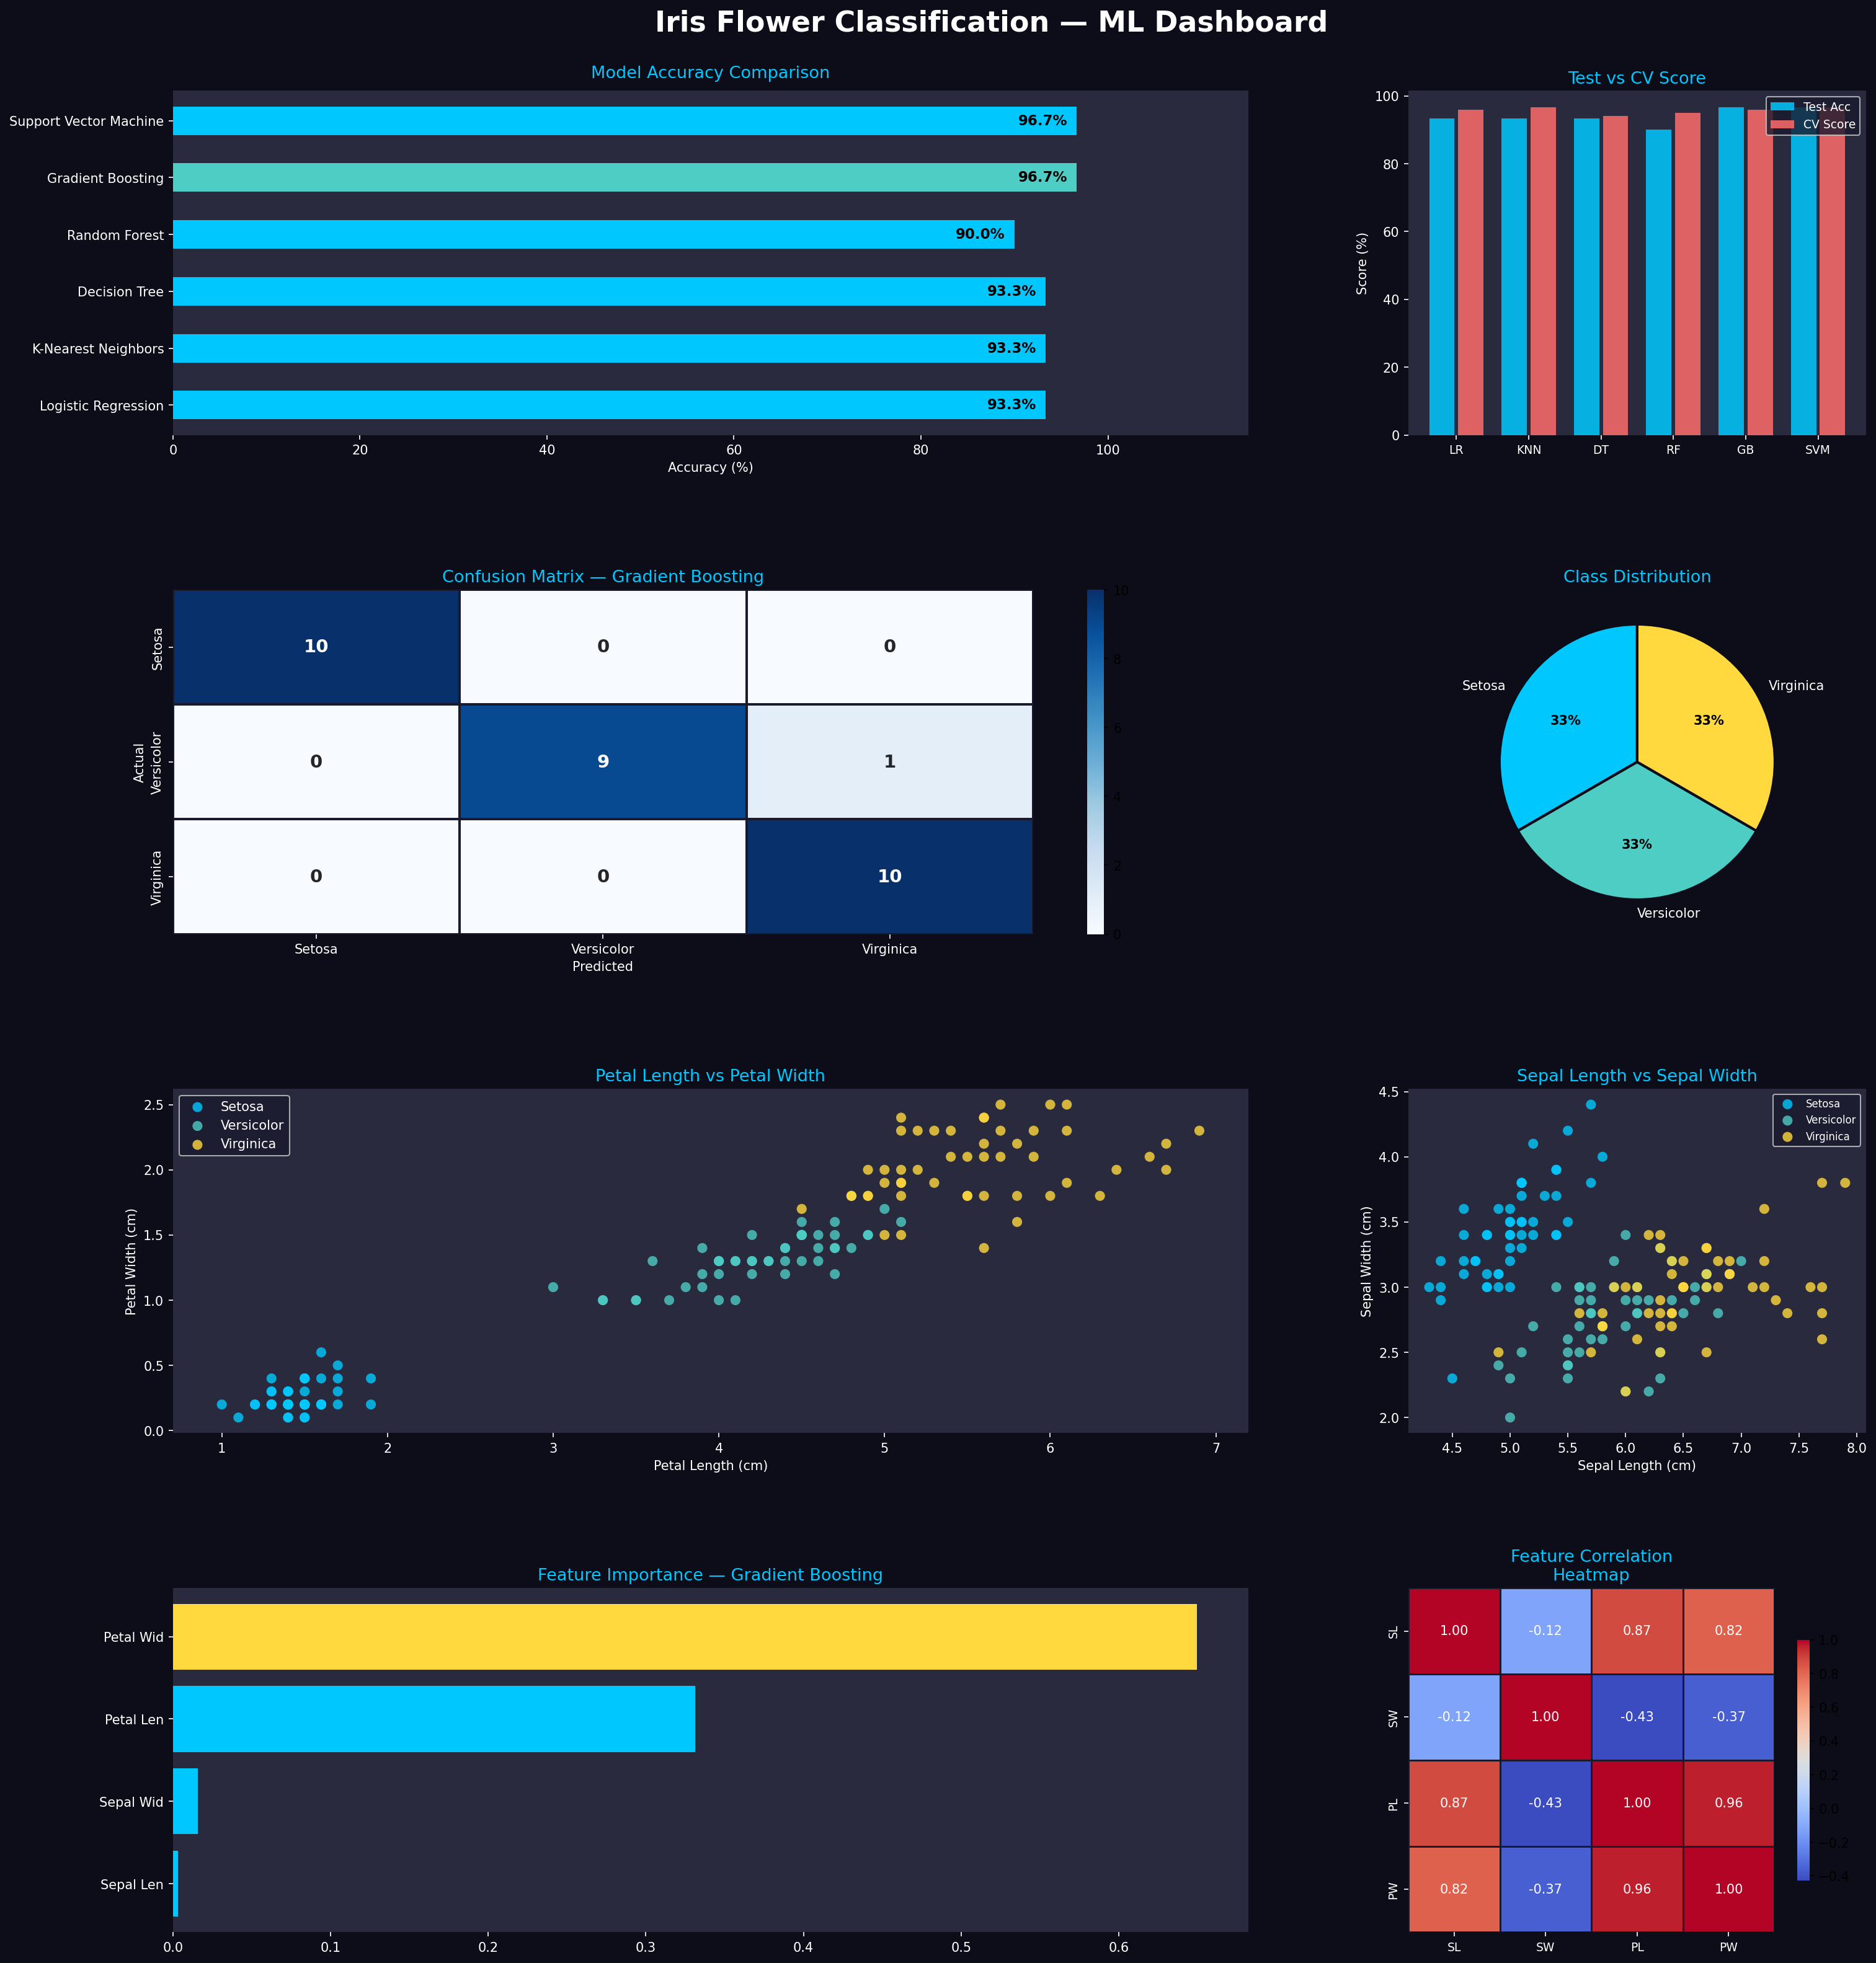

The Python source for this figure:
# ============================================================
#   IRIS FLOWER CLASSIFICATION
#   Complete ML Training Code
#   Libraries: NumPy, Pandas, Scikit-Learn, Matplotlib, Seaborn
# ============================================================

import numpy as np
import pandas as pd
import matplotlib.pyplot as plt
import matplotlib.gridspec as gridspec
import seaborn as sns
import warnings
warnings.filterwarnings('ignore')

from sklearn.datasets import load_iris
from sklearn.model_selection import train_test_split, cross_val_score
from sklearn.preprocessing import StandardScaler, LabelEncoder
from sklearn.linear_model import LogisticRegression
from sklearn.tree import DecisionTreeClassifier
from sklearn.ensemble import RandomForestClassifier, GradientBoostingClassifier
from sklearn.svm import SVC
from sklearn.neighbors import KNeighborsClassifier
from sklearn.metrics import (accuracy_score, classification_report,
                              confusion_matrix, ConfusionMatrixDisplay)

# ============================================================
# STEP 1 — LOAD DATA
# ============================================================

print("=" * 60)
print("   IRIS FLOWER CLASSIFICATION")
print("=" * 60)

iris = load_iris()
df   = pd.DataFrame(iris.data, columns=iris.feature_names)
df['species'] = iris.target
df['species_name'] = df['species'].map({
    0: 'Setosa', 1: 'Versicolor', 2: 'Virginica'
})

print(f"\n[STEP 1] Data Loaded")
print(f"  Shape   : {df.shape}")
print(f"  Classes : Setosa, Versicolor, Virginica")
print(f"  Samples : {len(df)} (50 per class)")
print(f"\n{df.describe().round(2)}")

# ============================================================
# STEP 2 — DATA PREPROCESSING
# ============================================================

print("\n" + "=" * 60)
print("   STEP 2 — DATA PREPROCESSING")
print("=" * 60)

# Missing values check
print(f"\n  Missing Values : {df.isnull().sum().sum()}")

# Features aur Target
feature_names = iris.feature_names
X = df[feature_names]
y = df['species']

print(f"  Features : {list(feature_names)}")
print(f"  Target   : species (0=Setosa, 1=Versicolor, 2=Virginica)")

# Class distribution
print(f"\n  Class Distribution:")
for name, count in df['species_name'].value_counts().items():
    print(f"    {name:<12} : {count} samples")

# ============================================================
# STEP 3 — TRAIN / TEST SPLIT & SCALING
# ============================================================

print("\n" + "=" * 60)
print("   STEP 3 — TRAIN/TEST SPLIT & SCALING")
print("=" * 60)

X_train, X_test, y_train, y_test = train_test_split(
    X, y, test_size=0.2, random_state=42, stratify=y
)

scaler    = StandardScaler()
X_train_s = scaler.fit_transform(X_train)
X_test_s  = scaler.transform(X_test)

print(f"\n  Train Set : {X_train.shape[0]} rows (80%)")
print(f"  Test Set  : {X_test.shape[0]} rows (20%)")
print(f"  Scaling   : StandardScaler applied")

# ============================================================
# STEP 4 — MODEL TRAINING (6 Algorithms)
# ============================================================

print("\n" + "=" * 60)
print("   STEP 4 — MODEL TRAINING")
print("=" * 60)

models = {
    'Logistic Regression':   LogisticRegression(max_iter=200, random_state=42),
    'K-Nearest Neighbors':   KNeighborsClassifier(n_neighbors=5),
    'Decision Tree':         DecisionTreeClassifier(max_depth=5, random_state=42),
    'Random Forest':         RandomForestClassifier(n_estimators=100, random_state=42),
    'Gradient Boosting':     GradientBoostingClassifier(n_estimators=100, random_state=42),
    'Support Vector Machine': SVC(kernel='rbf', probability=True, random_state=42),
}

results = {}
print(f"\n  {'Model':<25} {'Accuracy':>10} {'CV Score':>10}")
print("  " + "-" * 48)

for name, model in models.items():
    model.fit(X_train_s, y_train)
    y_pred   = model.predict(X_test_s)
    acc      = accuracy_score(y_test, y_pred)
    cv_score = cross_val_score(model, X_train_s, y_train, cv=5).mean()
    results[name] = {
        'model': model, 'accuracy': acc,
        'cv_score': cv_score, 'pred': y_pred
    }
    print(f"  {name:<25} {acc*100:>9.2f}% {cv_score*100:>9.2f}%")

# Best model
best_name  = max(results, key=lambda k: results[k]['accuracy'])
best_acc   = results[best_name]['accuracy']
best_pred  = results[best_name]['pred']
best_model = results[best_name]['model']

print(f"\n  ★ Best Model : {best_name}")
print(f"  ★ Accuracy   : {best_acc*100:.2f}%")

# ============================================================
# STEP 5 — DETAILED EVALUATION
# ============================================================

print("\n" + "=" * 60)
print("   STEP 5 — DETAILED EVALUATION")
print("=" * 60)

print(f"\n  Classification Report — {best_name}:\n")
print(classification_report(y_test, best_pred,
      target_names=['Setosa', 'Versicolor', 'Virginica']))

# ============================================================
# STEP 6 — VISUALIZATION DASHBOARD
# ============================================================

print("\n" + "=" * 60)
print("   STEP 6 — GENERATING DASHBOARD")
print("=" * 60)

plt.style.use('dark_background')

ACCENT  = '#00C8FF'
ACCENT2 = '#FF6B6B'
GREEN   = '#4ECDC4'
YELLOW  = '#FFD93D'
PURPLE  = '#C77DFF'
GRID_C  = '#2a2a3e'
BG      = '#0d0d1a'

SPECIES_COLORS = ['#00C8FF', '#4ECDC4', '#FFD93D']

fig = plt.figure(figsize=(20, 22), facecolor=BG)
fig.suptitle('Iris Flower Classification — ML Dashboard',
             fontsize=22, fontweight='bold', color='white', y=0.98)

gs = gridspec.GridSpec(4, 3, figure=fig,
                       hspace=0.45, wspace=0.35,
                       left=0.06, right=0.97,
                       top=0.94, bottom=0.04)

# ── Panel 1: Model Accuracy Comparison ──
ax1 = fig.add_subplot(gs[0, :2])
names = list(results.keys())
accs  = [results[n]['accuracy'] * 100 for n in names]
clrs  = [GREEN if n == best_name else ACCENT for n in names]
bars  = ax1.barh(names, accs, color=clrs, height=0.5, edgecolor='none')
for bar, val in zip(bars, accs):
    ax1.text(bar.get_width() - 1, bar.get_y() + bar.get_height() / 2,
             f'{val:.1f}%', va='center', ha='right',
             fontsize=11, fontweight='bold', color='black')
ax1.set_xlim(0, 110)
ax1.set_xlabel('Accuracy (%)', color='white')
ax1.set_title('Model Accuracy Comparison', color=ACCENT, fontsize=13, pad=10)
ax1.set_facecolor(GRID_C)
ax1.tick_params(colors='white')
ax1.spines[:].set_visible(False)

# ── Panel 2: CV Score vs Test Accuracy ──
ax2 = fig.add_subplot(gs[0, 2])
cv_scores = [results[n]['cv_score'] * 100 for n in names]
x_pos = np.arange(len(names))
short_names = ['LR', 'KNN', 'DT', 'RF', 'GB', 'SVM']
ax2.bar(x_pos - 0.2, accs, 0.35, label='Test Acc', color=ACCENT, alpha=0.85)
ax2.bar(x_pos + 0.2, cv_scores, 0.35, label='CV Score', color=ACCENT2, alpha=0.85)
ax2.set_xticks(x_pos)
ax2.set_xticklabels(short_names, color='white', fontsize=9)
ax2.set_ylabel('Score (%)', color='white')
ax2.set_title('Test vs CV Score', color=ACCENT, fontsize=13)
ax2.set_facecolor(GRID_C)
ax2.tick_params(colors='white')
ax2.legend(facecolor='#1a1a2e', labelcolor='white', fontsize=9)
ax2.spines[:].set_visible(False)

# ── Panel 3: Confusion Matrix ──
ax3 = fig.add_subplot(gs[1, :2])
cm = confusion_matrix(y_test, best_pred)
sns.heatmap(cm, annot=True, fmt='d', cmap='Blues',
            xticklabels=['Setosa', 'Versicolor', 'Virginica'],
            yticklabels=['Setosa', 'Versicolor', 'Virginica'],
            ax=ax3, linewidths=1, linecolor='#1a1a2e',
            annot_kws={'size': 14, 'weight': 'bold'})
ax3.set_title(f'Confusion Matrix — {best_name}', color=ACCENT, fontsize=13)
ax3.set_xlabel('Predicted', color='white')
ax3.set_ylabel('Actual', color='white')
ax3.tick_params(colors='white')

# ── Panel 4: Class Distribution ──
ax4 = fig.add_subplot(gs[1, 2])
species_counts = df['species_name'].value_counts()
wedges, texts, autotexts = ax4.pie(
    species_counts.values,
    labels=species_counts.index,
    colors=SPECIES_COLORS,
    autopct='%1.0f%%',
    startangle=90,
    wedgeprops={'edgecolor': BG, 'linewidth': 2}
)
for text in texts:
    text.set_color('white')
for autotext in autotexts:
    autotext.set_color('black')
    autotext.set_fontweight('bold')
ax4.set_title('Class Distribution', color=ACCENT, fontsize=13)

# ── Panel 5: Petal Length vs Petal Width ──
ax5 = fig.add_subplot(gs[2, :2])
species_list = ['Setosa', 'Versicolor', 'Virginica']
for i, (sp, col) in enumerate(zip(species_list, SPECIES_COLORS)):
    mask = df['species_name'] == sp
    ax5.scatter(df[mask]['petal length (cm)'],
                df[mask]['petal width (cm)'],
                c=col, label=sp, alpha=0.8, s=60, edgecolors='none')
ax5.set_xlabel('Petal Length (cm)', color='white')
ax5.set_ylabel('Petal Width (cm)', color='white')
ax5.set_title('Petal Length vs Petal Width', color=ACCENT, fontsize=13)
ax5.set_facecolor(GRID_C)
ax5.legend(facecolor='#1a1a2e', labelcolor='white')
ax5.tick_params(colors='white')
ax5.spines[:].set_visible(False)

# ── Panel 6: Sepal Length vs Sepal Width ──
ax6 = fig.add_subplot(gs[2, 2])
for i, (sp, col) in enumerate(zip(species_list, SPECIES_COLORS)):
    mask = df['species_name'] == sp
    ax6.scatter(df[mask]['sepal length (cm)'],
                df[mask]['sepal width (cm)'],
                c=col, label=sp, alpha=0.8, s=60, edgecolors='none')
ax6.set_xlabel('Sepal Length (cm)', color='white')
ax6.set_ylabel('Sepal Width (cm)', color='white')
ax6.set_title('Sepal Length vs Sepal Width', color=ACCENT, fontsize=13)
ax6.set_facecolor(GRID_C)
ax6.legend(facecolor='#1a1a2e', labelcolor='white', fontsize=8)
ax6.tick_params(colors='white')
ax6.spines[:].set_visible(False)

# ── Panel 7: Feature Importance ──
ax7 = fig.add_subplot(gs[3, :2])
if hasattr(best_model, 'feature_importances_'):
    importances = best_model.feature_importances_
else:
    importances = np.abs(best_model.coef_).mean(axis=0)

short_features = ['Sepal Len', 'Sepal Wid', 'Petal Len', 'Petal Wid']
fi_df = pd.DataFrame({'Feature': short_features, 'Importance': importances})
fi_df = fi_df.sort_values('Importance', ascending=True)
bar_colors = [YELLOW if v == fi_df['Importance'].max()
              else ACCENT for v in fi_df['Importance']]
ax7.barh(fi_df['Feature'], fi_df['Importance'],
         color=bar_colors, edgecolor='none')
ax7.set_title(f'Feature Importance — {best_name}', color=ACCENT, fontsize=13)
ax7.set_facecolor(GRID_C)
ax7.tick_params(colors='white')
ax7.spines[:].set_visible(False)

# ── Panel 8: Correlation Heatmap ──
ax8 = fig.add_subplot(gs[3, 2])
corr = df[list(feature_names)].corr()
sns.heatmap(corr, ax=ax8, cmap='coolwarm', annot=True, fmt='.2f',
            linewidths=0.5, linecolor='#1a1a2e',
            xticklabels=['SL', 'SW', 'PL', 'PW'],
            yticklabels=['SL', 'SW', 'PL', 'PW'],
            cbar_kws={'shrink': 0.7})
ax8.set_title('Feature Correlation\nHeatmap', color=ACCENT, fontsize=13)
ax8.tick_params(colors='white', labelsize=9)

plt.savefig('iris_classification.png', dpi=150,
            bbox_inches='tight', facecolor=BG)
print("\n  Dashboard saved → iris_classification.png ✔")

# ============================================================
# FINAL SUMMARY
# ============================================================

print("\n" + "=" * 60)
print("   FINAL RESULTS SUMMARY")
print("=" * 60)
print(f"\n  Dataset  : {len(df)} samples, {len(feature_names)} features, 3 classes")
print(f"  Train    : {len(X_train)} | Test: {len(X_test)}")
print(f"\n  {'Model':<25} {'Accuracy':>10} {'CV Score':>10}")
print("  " + "-" * 48)
for name in sorted(results, key=lambda k: results[k]['accuracy'], reverse=True):
    star = " ★" if name == best_name else ""
    acc  = results[name]['accuracy'] * 100
    cv   = results[name]['cv_score'] * 100
    print(f"  {name:<25} {acc:>9.2f}% {cv:>9.2f}%{star}")

print(f"\n  Best Model : {best_name}")
print(f"  Accuracy   : {best_acc * 100:.2f}%")
print("\n" + "=" * 60)
print("   CLASSIFICATION COMPLETE ✔")
print("=" * 60)
